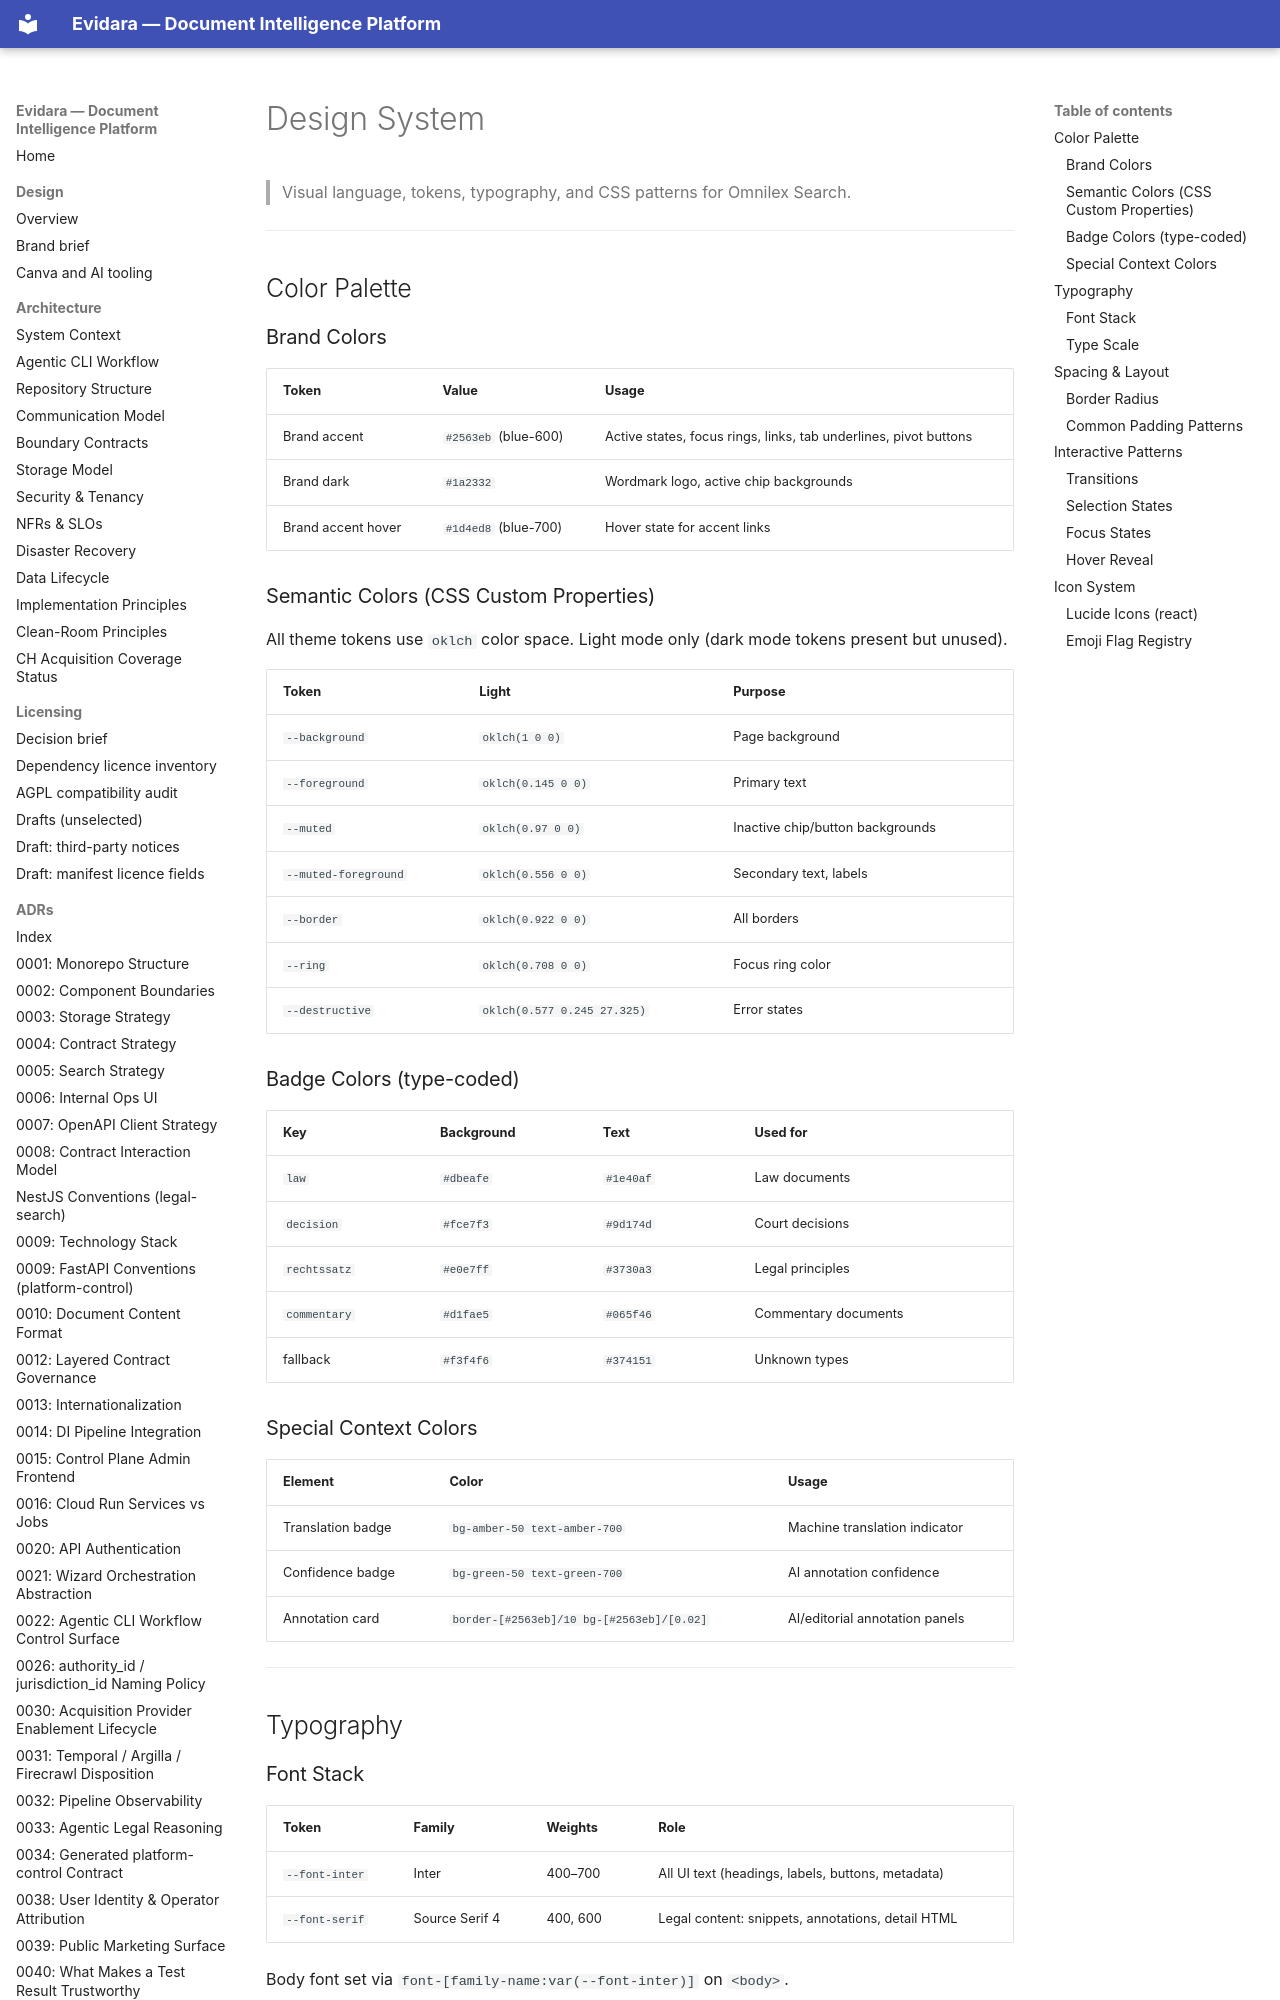

repository: philipplukas/evidara · page: design-system/index.html · generator: mkdocs

# Design System

> Visual language, tokens, typography, and CSS patterns for Omnilex Search.

---

## Color Palette

### Brand Colors

| Token | Value | Usage |
|-------|-------|-------|
| Brand accent | `#2563eb` (blue-600) | Active states, focus rings, links, tab underlines, pivot buttons |
| Brand dark | `#1a2332` | Wordmark logo, active chip backgrounds |
| Brand accent hover | `#1d4ed8` (blue-700) | Hover state for accent links |

### Semantic Colors (CSS Custom Properties)

All theme tokens use `oklch` color space. Light mode only (dark mode tokens present but unused).

| Token | Light | Purpose |
|-------|-------|---------|
| `--background` | `oklch(1 0 0)` | Page background |
| `--foreground` | `oklch(0.145 0 0)` | Primary text |
| `--muted` | `oklch(0.97 0 0)` | Inactive chip/button backgrounds |
| `--muted-foreground` | `oklch(0.556 0 0)` | Secondary text, labels |
| `--border` | `oklch(0.922 0 0)` | All borders |
| `--ring` | `oklch(0.708 0 0)` | Focus ring color |
| `--destructive` | `oklch(0.577 0.245 27.325)` | Error states |

### Badge Colors (type-coded)

| Key | Background | Text | Used for |
|-----|-----------|------|----------|
| `law` | `#dbeafe` | `#1e40af` | Law documents |
| `decision` | `#fce7f3` | `#9d174d` | Court decisions |
| `rechtssatz` | `#e0e7ff` | `#3730a3` | Legal principles |
| `commentary` | `#d1fae5` | `#065f46` | Commentary documents |
| fallback | `#f3f4f6` | `#374151` | Unknown types |

### Special Context Colors

| Element | Color | Usage |
|---------|-------|-------|
| Translation badge | `bg-amber-50 text-amber-700` | Machine translation indicator |
| Confidence badge | `bg-green-50 text-green-700` | AI annotation confidence |
| Annotation card | `border-[#2563eb]/10 bg-[#2563eb]/[0.02]` | AI/editorial annotation panels |

---

## Typography
